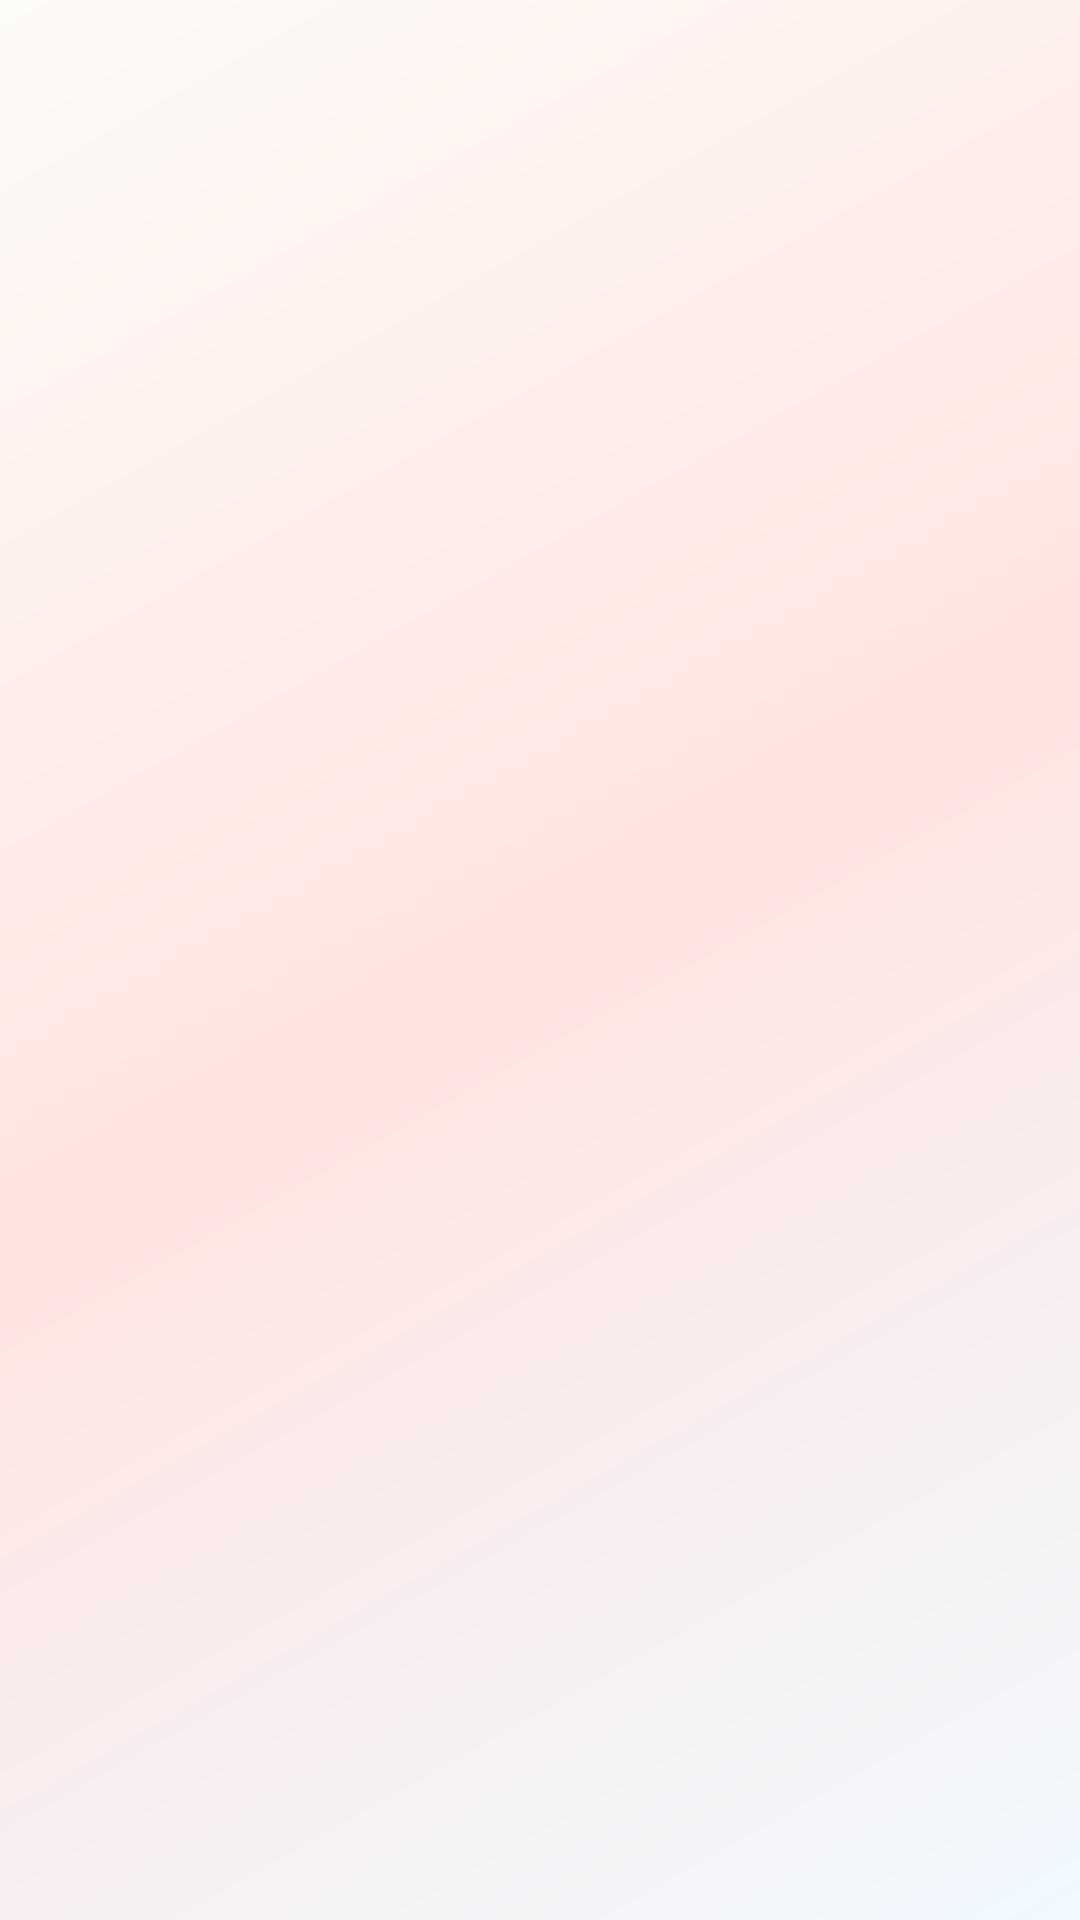

Layout XML and referenced resources for this Android screen:
<!-- AndroidManifest.xml: application theme Theme.VoiceBridge -->
<!-- res/layout/activity_main.xml -->
<?xml version="1.0" encoding="utf-8"?>
<androidx.constraintlayout.widget.ConstraintLayout xmlns:android="http://schemas.android.com/apk/res/android"
    xmlns:app="http://schemas.android.com/apk/res-auto"
    android:layout_width="match_parent"
    android:layout_height="match_parent"
    android:padding="2dp"
    android:background="@drawable/bg_atmospheric"
    android:keepScreenOn="true">

    
    <ImageButton
        android:id="@+id/btn_clear_strip"
        android:layout_width="44dp"
        android:layout_height="44dp"
        android:src="@android:drawable/ic_menu_close_clear_cancel"
        android:background="?attr/selectableItemBackgroundBorderless"
        android:visibility="invisible"
        app:layout_constraintTop_toTopOf="parent"
        app:layout_constraintEnd_toEndOf="parent" />

    <TextView
        android:id="@+id/tv_board_title"
        android:layout_width="0dp"
        android:layout_height="wrap_content"
        android:gravity="center"
        android:textSize="12sp"
        android:textColor="@color/ink_soft"
        android:padding="2dp"
        android:layout_marginTop="4dp"
        app:layout_constraintTop_toTopOf="parent"
        app:layout_constraintStart_toStartOf="parent"
        app:layout_constraintEnd_toEndOf="parent" />

    
    <androidx.recyclerview.widget.RecyclerView
        android:id="@+id/recycler_view_icons"
        android:layout_width="0dp"
        android:layout_height="0dp"
        android:overScrollMode="never"
        android:scrollbars="none"
        app:layout_constraintTop_toBottomOf="@id/tv_board_title"
        app:layout_constraintBottom_toBottomOf="parent"
        app:layout_constraintStart_toStartOf="parent"
        app:layout_constraintEnd_toEndOf="parent" />

</androidx.constraintlayout.widget.ConstraintLayout>
<!-- resources referenced by this layout -->
<resources>
  <color name="ink_soft">#8B9D98</color>
  <!-- drawable bg_atmospheric (drawable) -->
  <?xml version="1.0" encoding="utf-8"?>
  <shape xmlns:android="http://schemas.android.com/apk/res/android"
      android:shape="rectangle">
      <gradient
          android:angle="135"
          android:startColor="#F0F9FF"
          android:centerColor="#FFE4E1"
          android:endColor="#FDFBF7"
          android:type="linear" />
  </shape>
  <style name="Theme.VoiceBridge" parent="Theme.MaterialComponents.DayNight.NoActionBar">
          <item name="colorPrimary">@color/colorPrimary</item>
          <item name="colorPrimaryDark">@color/colorPrimaryDark</item>
          <item name="colorAccent">@color/colorAccent</item>
          <item name="android:windowBackground">@color/background_pastel</item>
          <item name="android:statusBarColor" tools:targetApi="21">@color/colorPrimaryDark</item>
      </style>
  <color name="colorPrimary">#BDE0FE</color>
  <color name="colorPrimaryDark">#A2D2FF</color>
  <color name="colorAccent">#FFC8DD</color>
  <color name="background_pastel">#FDFBF7</color>
</resources>
